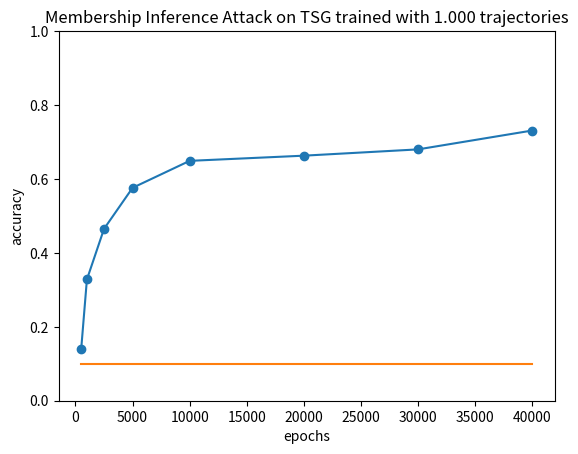

The matplotlib source for this figure:
import matplotlib.pyplot as plt
plt.plot([500, 1000, 2500, 5000, 10000, 20000, 30000, 40000],[0.140, 0.328, 0.465, 0.576, 0.649, 0.663, 0.680, 0.731], marker = 'o')
plt.plot([500, 1000, 2500, 5000, 10000, 20000, 30000, 40000],[0.1, 0.1, 0.1, 0.1, 0.1, 0.1, 0.1, 0.1])
#plt.plot([1000, 3000, 5000, 10000], [0.649, 0.358, 0.261, 0.199], marker= 'o')
#plt.plot([1000, 3000, 5000, 10000],[0.1, 0.1, 0.1, 0.1])
plt.ylim(0,1)
plt.ylabel('accuracy')
#plt.xlabel('training set size')
#plt.title('Membership Inference Attack on TSG with different training set sizes')
plt.xlabel('epochs')
plt.title('Membership Inference Attack on TSG trained with 1.000 trajectories')
plt.savefig("mia_1000.pdf")